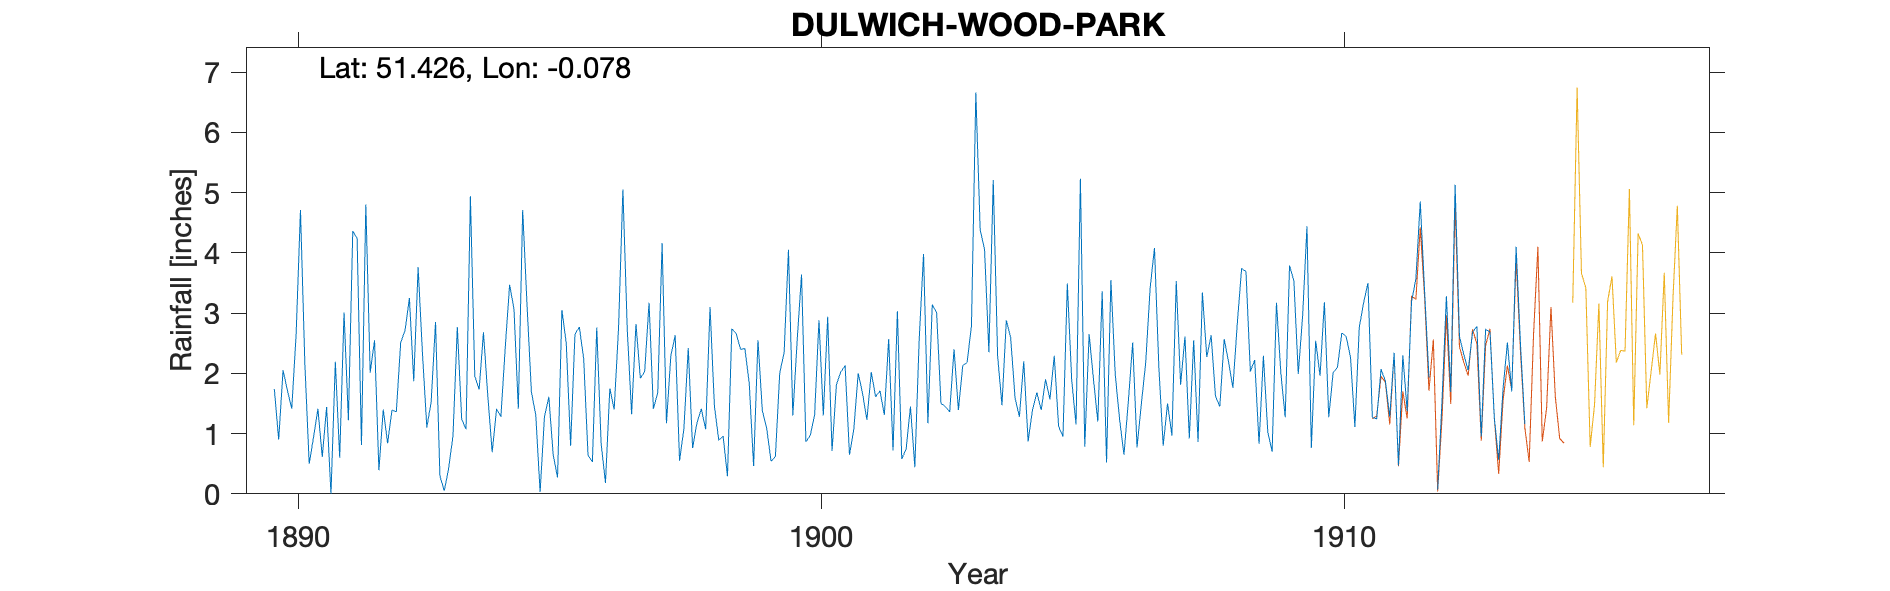

The file beside this chart, header and first rows:
DULWICH-WOOD-PARK, , , , , , , , , , , , , , , , , , , , , , , 
Grid ref, TQ337714, Long, -0.07821, Lat, 51.43, Elevation, 276, ft, , , , , , , , , , , , , , , 
Station no, RR4860, , , , , , , , , , , , , , , , , , , , , , 
, 1890, 1891, 1892, 1893, 1894, 1895, 1896, 1897, 1898, 1899, 1900, 1901, 1902, 1903, 1904, 1905, 1906, 1907, 1908, 1909, 1910, 1911, 1912
January, 1.74, 1.44, 0.39, 1.53, 2.68, 1.31, 0.64, 1.92, 0.76, 2.41, 2.55, 0.65, 0.58, 2.4, 2.88, 1.12, 3.55, 0.8, 1.62, 1.03, 1.96, 1.27, 3.36
February, 0.9, 0, 1.4, 2.85, 1.62, 0.03, 0.53, 2.03, 1.18, 1.83, 3.64, 1.07, 0.74, 1.39, 2.59, 0.95, 1.98, 1.5, 1.45, 0.7, 3.18, 1.24, 1.93
March, 2.05, 2.19, 0.84, 0.3, 0.69, 1.28, 2.76, 3.17, 1.41, 0.46, 0.86, 2, 1.45, 2.13, 1.59, 3.49, 1.23, 0.97, 2.57, 3.17, 1.27, 2.07, 
April, 1.72, 0.6, 1.39, 0.05, 1.41, 1.61, 0.84, 1.41, 1.07, 2.55, 0.97, 1.67, 0.44, 2.18, 1.28, 1.89, 0.65, 3.53, 2.19, 2.01, 2.01, 1.87, 0.07
May, 1.41, 3.01, 1.36, 0.42, 1.28, 0.65, 0.18, 1.68, 3.1, 1.38, 1.31, 1.23, 2.56, 2.79, 2.2, 1.15, 1.53, 1.81, 1.76, 1.27, 2.1, 1.28, 1.55
June, 2.64, 1.22, 2.51, 0.96, 2.43, 0.27, 1.75, 4.16, 1.46, 1.09, 2.88, 2.02, 3.98, 6.66, 0.87, 5.23, 2.51, 2.61, 2.82, 3.79, 2.67, 2.34, 3.28
July, 4.71, 4.36, 2.71, 2.77, 3.47, 3.05, 1.4, 1.17, 0.89, 0.54, 1.3, 1.61, 1.17, 4.38, 1.39, 0.78, 0.77, 0.92, 3.74, 3.53, 2.61, 0.47, 1.69
August, 2.17, 4.24, 3.25, 1.24, 3.07, 2.5, 2.75, 2.29, 0.96, 0.62, 2.94, 1.71, 3.14, 4.06, 1.68, 2.65, 1.5, 2.55, 3.69, 1.99, 2.26, 2.3, 5.13
September, 0.5, 0.81, 1.87, 1.07, 1.41, 0.8, 5.05, 2.63, 0.29, 2.01, 0.71, 1.31, 3.01, 2.35, 1.39, 1.9, 2.19, 0.86, 2.03, 2.95, 1.11, 1.37, 2.61
October, 0.94, 4.8, 3.76, 4.94, 4.71, 2.65, 2.73, 0.55, 2.74, 2.34, 1.81, 2.57, 1.5, 5.21, 1.9, 1.2, 3.41, 3.34, 2.22, 4.44, 2.76, 3.19, 2.31
November, 1.41, 2.01, 2.33, 1.96, 3.13, 2.77, 1.32, 1.08, 2.66, 4.05, 2.02, 0.72, 1.45, 2.29, 1.57, 3.36, 4.08, 2.27, 0.83, 0.76, 3.17, 3.57, 2.05
December, 0.61, 2.55, 1.1, 1.73, 1.69, 2.24, 2.82, 2.42, 2.4, 1.3, 2.13, 3.03, 1.36, 1.47, 2.29, 0.52, 2.11, 2.63, 2.29, 2.54, 3.5, 4.85, 2.68
Total, 20.8, 27.23, 22.91, 19.82, 27.59, 19.16, 22.77, 24.51, 18.92, 20.58, 23.12, 19.59, 21.38, 37.31, 21.63, 24.24, 25.51, 23.79, 27.21, 28.18, 28.6, 25.82, 
Observer lived at 7 Wood Park Road, , , , , , , , , , , , , , , , , , , , , , , 
BR has no entry in 1889 so assume starte…, , , , , , , , , , , , , , , , , , , , , , , 
1912 Mar Marked as estimated, , , , , , , , , , , , , , , , , , , , , , , 
